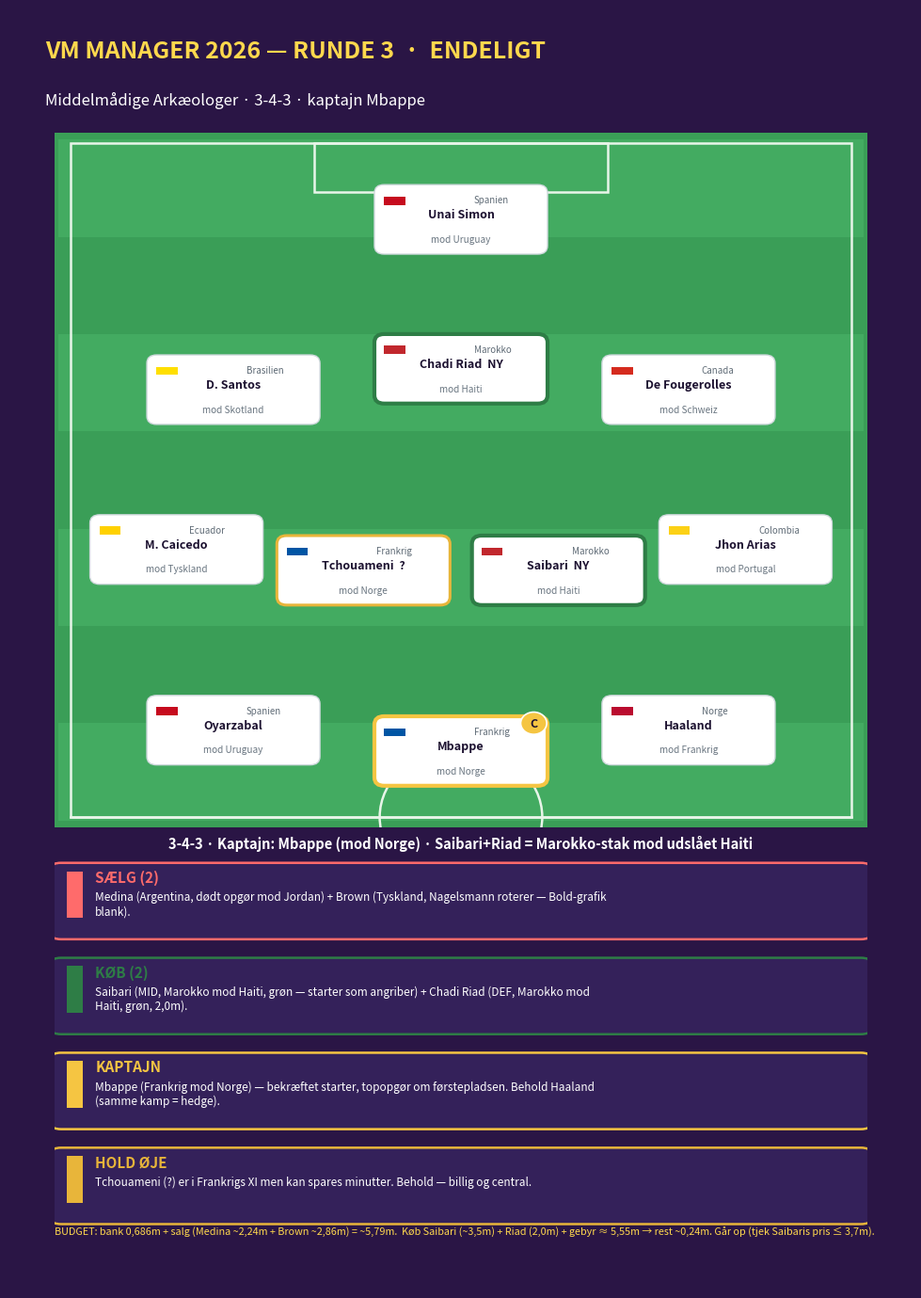

The matplotlib source for this figure: (Note: this script raises an exception after producing the figure.)
#!/usr/bin/env python3
# -*- coding: utf-8 -*-
"""R3 FINAL action-kort: 3-4-3, kaptajn Mbappe, 2 skift, budget tjekket."""
import matplotlib
matplotlib.use("Agg")
import matplotlib.pyplot as plt
import matplotlib.patches as mp
import textwrap

PURPLE, YELLOW = "#2a1545", "#ffd84d"
PITCH, PITCH2, LINE = "#3a9e57", "#43ab61", "#e8f5e9"
CARD, DARK, GOLD = "#ffffff", "#1c1130", "#f5c542"
NEW = "#2e7d46"
NAT = {"Spanien": "#c60b1e", "Brasilien": "#ffdf00", "Canada": "#d52b1e",
       "Ecuador": "#ffd100", "Frankrig": "#0055a4", "Colombia": "#fcd116",
       "Norge": "#ba0c2f", "Marokko": "#c1272d"}

# (navn, land, R3-modstander, x, y, rolle)  rolle: cap/keep/new/yellow
XI = [
    ("Unai Simon", "Spanien", "Uruguay", 0.50, 0.875, "keep"),
    ("D. Santos", "Brasilien", "Skotland", 0.22, 0.63, "keep"),
    ("Chadi Riad", "Marokko", "Haiti", 0.50, 0.66, "new"),
    ("De Fougerolles", "Canada", "Schweiz", 0.78, 0.63, "keep"),
    ("M. Caicedo", "Ecuador", "Tyskland", 0.15, 0.40, "keep"),
    ("Tchouameni", "Frankrig", "Norge", 0.38, 0.37, "yellow"),
    ("Saibari", "Marokko", "Haiti", 0.62, 0.37, "new"),
    ("Jhon Arias", "Colombia", "Portugal", 0.85, 0.40, "keep"),
    ("Oyarzabal", "Spanien", "Uruguay", 0.22, 0.14, "keep"),
    ("Mbappe", "Frankrig", "Norge", 0.50, 0.11, "cap"),
    ("Haaland", "Norge", "Frankrig", 0.78, 0.14, "keep"),
]

fig = plt.figure(figsize=(9.6, 13.8), facecolor=PURPLE)
axh = fig.add_axes([0, 0.905, 1, 0.095]); axh.axis("off"); axh.set_xlim(0,1); axh.set_ylim(0,1)
axh.text(0.04, 0.60, "VM MANAGER 2026 — RUNDE 3  ·  ENDELIGT", color=YELLOW, fontsize=18, fontweight="bold")
axh.text(0.04, 0.22, "Middelmådige Arkæologer · 3-4-3 · kaptajn Mbappe", color="white", fontsize=12)

ax = fig.add_axes([0.05, 0.37, 0.90, 0.535]); ax.axis("off"); ax.set_xlim(0,1); ax.set_ylim(0,1)
ax.add_patch(mp.FancyBboxPatch((0,0),1,1,boxstyle="round,pad=0.005,rounding_size=0.02",fc=PITCH,ec="none"))
for i in range(7):
    if i%2==0: ax.add_patch(mp.Rectangle((0.005,0.01+i*0.14),0.99,0.14,fc=PITCH2,ec="none"))
ax.add_patch(mp.Rectangle((0.02,0.015),0.96,0.97,fill=False,ec=LINE,lw=1.8))
ax.add_patch(mp.Rectangle((0.32,0.915),0.36,0.07,fill=False,ec=LINE,lw=1.8))
ax.plot([0.02,0.98],[0.015,0.015],color=LINE,lw=1.8)
ax.add_patch(mp.Circle((0.5,0.015),0.10,fill=False,ec=LINE,lw=1.8))

for navn, land, opp, x, y, role in XI:
    w,h=0.205,0.092
    ec = {"cap":GOLD,"new":NEW,"keep":"#cfd8dc","yellow":"#e8b53a"}[role]
    lw = 3.0 if role in ("cap","new") else (2.2 if role=="yellow" else 1.0)
    ax.add_patch(mp.FancyBboxPatch((x-w/2,y-h/2),w,h,boxstyle="round,pad=0.004,rounding_size=0.012",
                 fc=CARD,ec=ec,lw=lw,zorder=3))
    ax.add_patch(mp.Rectangle((x-w/2+0.008,y+h/2-0.025),0.026,0.012,fc=NAT.get(land,"#888"),ec="none",zorder=4))
    ax.text(x+0.016,y+h/2-0.019,land,fontsize=7,color="#5f6b76",va="center",zorder=4)
    tag = "  NY" if role=="new" else ("  ?" if role=="yellow" else "")
    ax.text(x,y+0.006,navn+tag,fontsize=9.0,fontweight="bold",color=DARK,ha="center",va="center",zorder=4)
    ax.text(x,y-h/2+0.017,f"mod {opp}",fontsize=7.2,color="#6a7681",ha="center",va="center",zorder=4)
    if role=="cap":
        ax.add_patch(mp.Circle((x+w/2-0.013,y+h/2-0.006),0.016,fc=GOLD,ec="white",lw=1.2,zorder=5))
        ax.text(x+w/2-0.013,y+h/2-0.0065,"C",fontsize=9,fontweight="bold",color=DARK,ha="center",va="center",zorder=6)

ax.text(0.5,-0.03,"3-4-3 · Kaptajn: Mbappe (mod Norge) · Saibari+Riad = Marokko-stak mod udslået Haiti",
        color="white",fontsize=10.5,ha="center",fontweight="bold")

ax2 = fig.add_axes([0.05, 0.015, 0.90, 0.34]); ax2.axis("off"); ax2.set_xlim(0,1); ax2.set_ylim(0,1)
rows = [
    ("#ff6b6b", "SÆLG (2)", "Medina (Argentina, dødt opgør mod Jordan) + Brown (Tyskland, Nagelsmann roterer — Bold-grafik blank)."),
    (NEW, "KØB (2)", "Saibari (MID, Marokko mod Haiti, grøn — starter som angriber) + Chadi Riad (DEF, Marokko mod Haiti, grøn, 2,0m)."),
    (GOLD, "KAPTAJN", "Mbappe (Frankrig mod Norge) — bekræftet starter, topopgør om førstepladsen. Behold Haaland (samme kamp = hedge)."),
    ("#e8b53a", "HOLD ØJE", "Tchouameni (?) er i Frankrigs XI men kan spares minutter. Behold — billig og central."),
]
y=0.95
for col,tag,txt in rows:
    ax2.add_patch(mp.FancyBboxPatch((0,y-0.155),1.0,0.165,boxstyle="round,pad=0.004,rounding_size=0.012",fc="#34215a",ec=col,lw=1.8))
    ax2.add_patch(mp.Rectangle((0.015,y-0.11),0.02,0.105,fc=col,ec="none"))
    ax2.text(0.05,y-0.03,tag,fontsize=11,fontweight="bold",color=col)
    for j,ln in enumerate(textwrap.wrap(txt,94)):
        ax2.text(0.05,y-0.072-j*0.032,ln,fontsize=8.5,color="white")
    y-=0.215
ax2.text(0.0,y+0.03,"BUDGET: bank 0,686m + salg (Medina ~2,24m + Brown ~2,86m) = ~5,79m.  Køb Saibari (~3,5m) + Riad (2,0m) "
         "+ gebyr ≈ 5,55m → rest ~0,24m. Går op (tjek Saibaris pris ≤ 3,7m).",fontsize=7.8,color=YELLOW,style="italic")

plt.savefig("out/r3_final.png", dpi=160, bbox_inches="tight", facecolor=PURPLE)
print("gemt: out/r3_final.png")
